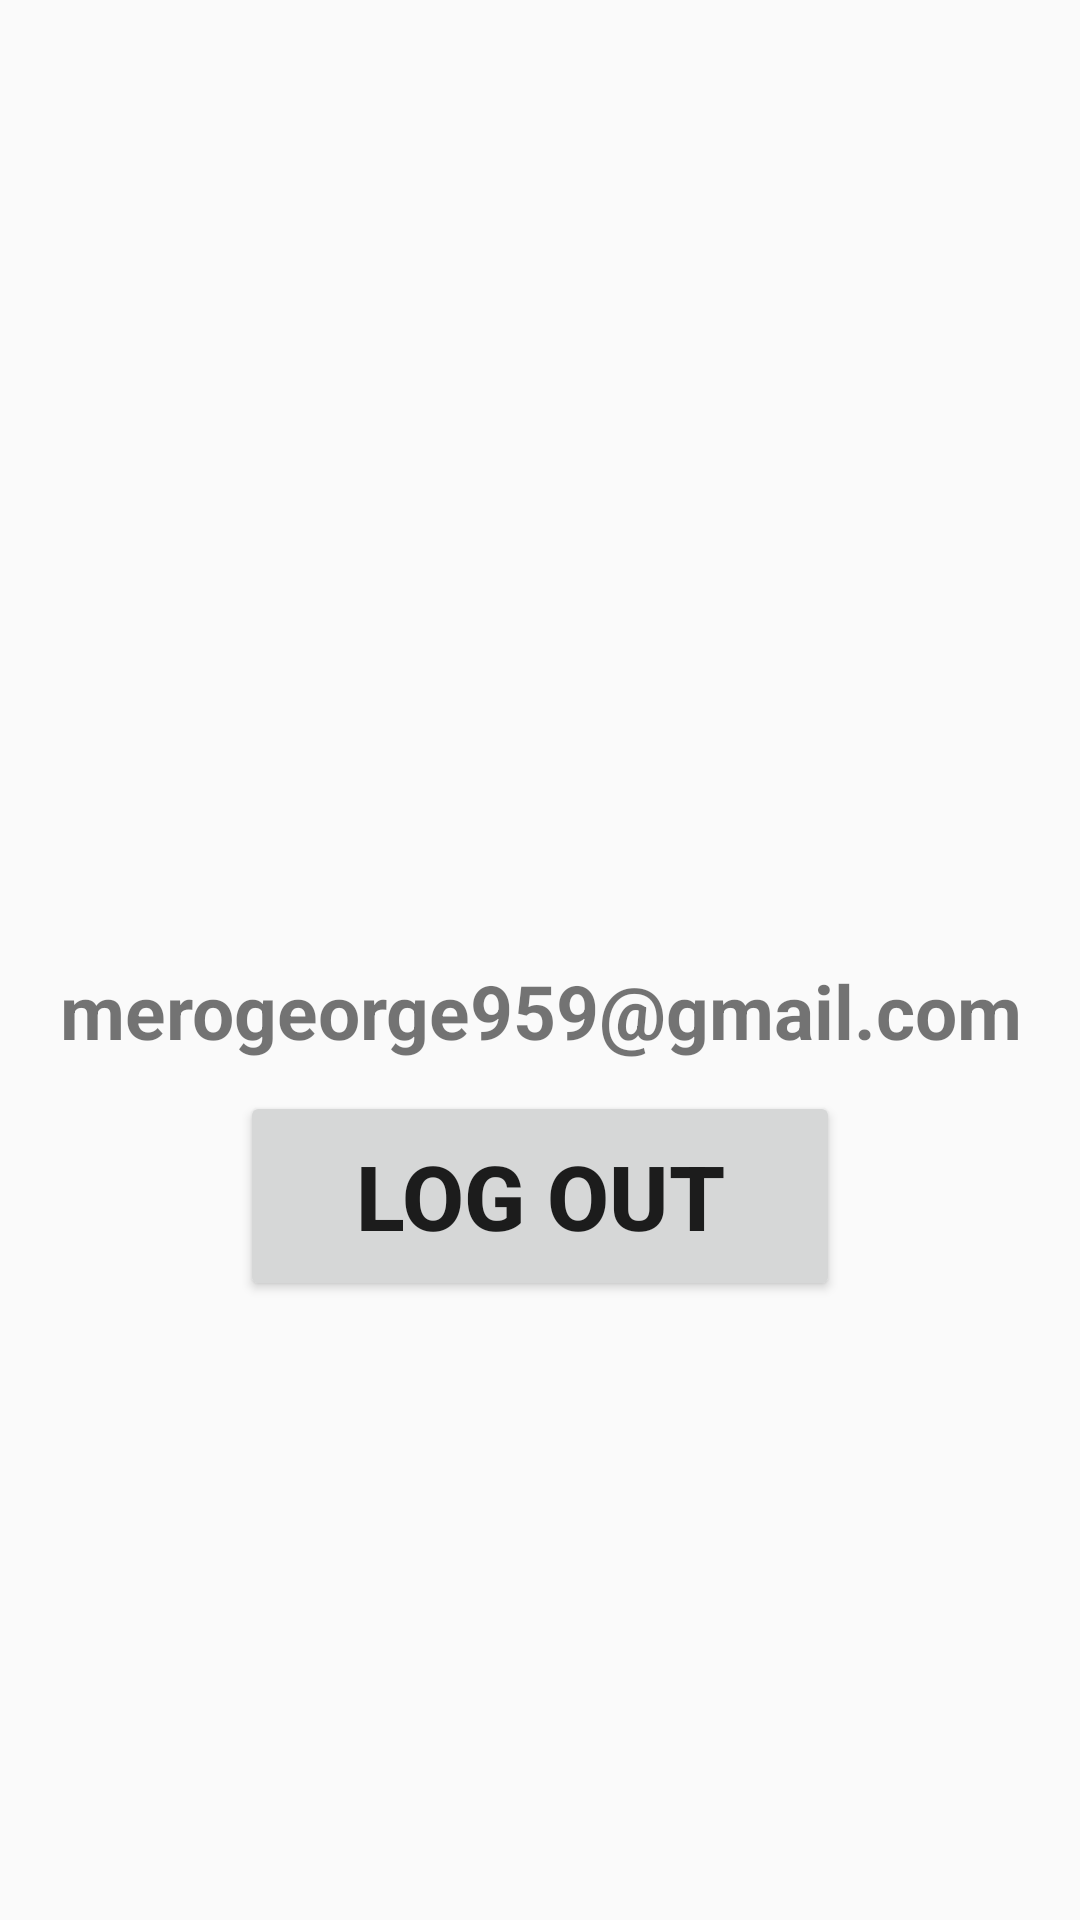

Here is an Android app screen rendered from its layout file. Give the layout XML and the strings, colors and styles it references.
<!-- AndroidManifest.xml: application theme Theme.CoursesApplication -->
<!-- res/layout/fragment_account.xml -->
<?xml version="1.0" encoding="utf-8"?>
<FrameLayout xmlns:android="http://schemas.android.com/apk/res/android"
    xmlns:tools="http://schemas.android.com/tools"
    android:layout_width="match_parent"
    android:layout_height="match_parent"
    tools:context=".AccountFragment">

    
    <LinearLayout
        android:layout_width="match_parent"
        android:layout_height="wrap_content"
        android:layout_marginTop="150sp"
        android:orientation="vertical">
        <ImageView
            android:layout_width="200dp"
            android:layout_height="150dp"
            android:layout_marginLeft="80sp"

            android:src="@drawable/person"
            />

        <TextView
            android:layout_width="wrap_content"
            android:layout_height="wrap_content"
            android:layout_marginLeft="20sp"
            android:layout_marginTop="20sp"
            android:text="merogeorge959@gmail.com"
            android:textSize="25dp"
            android:textStyle="bold" />

        <Button
            android:id="@+id/logOut"
            android:layout_width="200dp"
            android:layout_height="70dp"
            android:layout_marginTop="10sp"
            android:layout_gravity="center"
            android:textSize="30dp"
            android:textStyle="bold"
            android:text="Log Out"/>
    </LinearLayout>
</FrameLayout>
<!-- resources referenced by this layout -->
<resources>
  <style name="Theme.CoursesApplication" parent="Base.Theme.CoursesApplication" />
  <style name="Base.Theme.CoursesApplication" parent="Theme.MaterialComponents.Light.Bridge">
          
          
      </style>
</resources>
